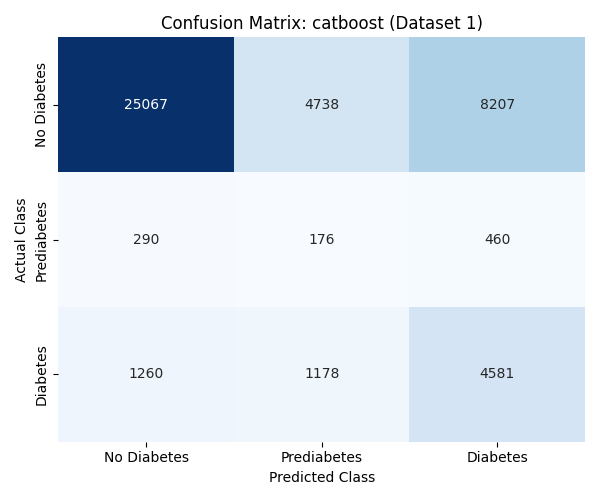

The table this chart was drawn from, first rows:
, Predicted 0, Predicted 1, Predicted 2
Actual 0, 25067, 4738, 8207
Actual 1, 290, 176, 460
Actual 2, 1260, 1178, 4581
